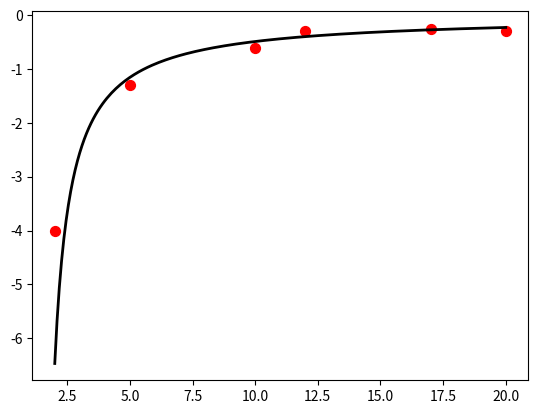

The script that saved this image:
import numpy as np
import matplotlib.pyplot as plt

f=lambda a,b,x:a/(1-b*x)

x=np.array([2,5,10,12,17,20])
y=np.array([-4,-1.3,-0.6,-0.3,-0.25,-0.3])

plt.scatter(x,y,color='red',s=50)
n=len(x)

X=x*y

sX = np.sum(X)

sy = np.sum(y)
sX2 = np.sum(X**2)
sXy=np.dot(X,y)

A=np.matrix(str(sX)+' '+str(n)+';'+str(sX2)+' '+str(sX))
b= np.matrix(str(sy)+';'+str(sXy))
sol=np.linalg.solve(A,b)

xplt=np.linspace(x[0],x[-1],200)
yplt=np.array([],float)

for i in range(len(xplt)):
    yp=f(sol[1],sol[0],xplt[i])
    yplt=np.append(yplt,yp)

print(sol)
plt.plot(xplt,yplt,color='black',linewidth=2)
plt.show()